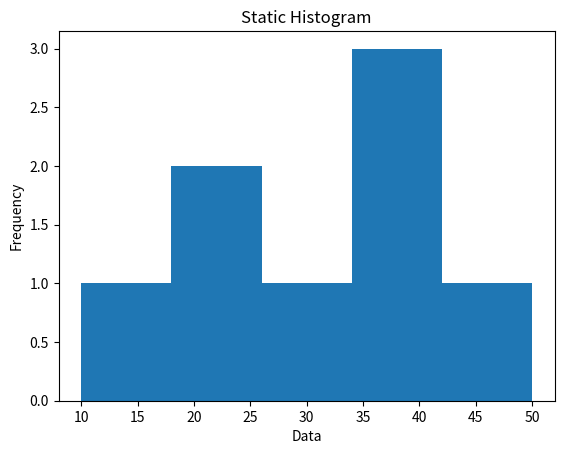

This chart was generated by the following Python code:
import matplotlib.pyplot as plt

data = [10, 20, 20, 30, 40, 40, 40, 50]

plt.hist(data, bins=5)
plt.xlabel("Data")
plt.ylabel("Frequency")
plt.title("Static Histogram")
plt.show()